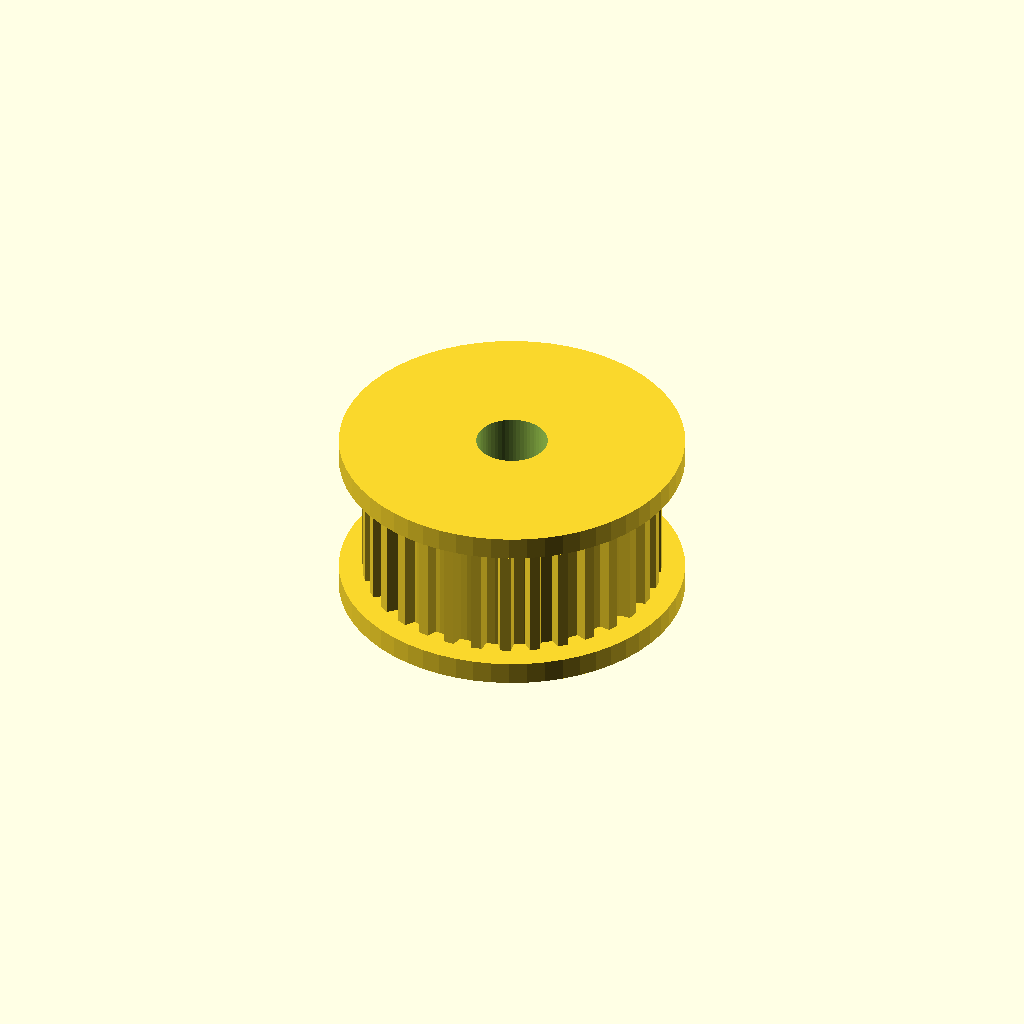
Cell 1 — every parameter at its default value.
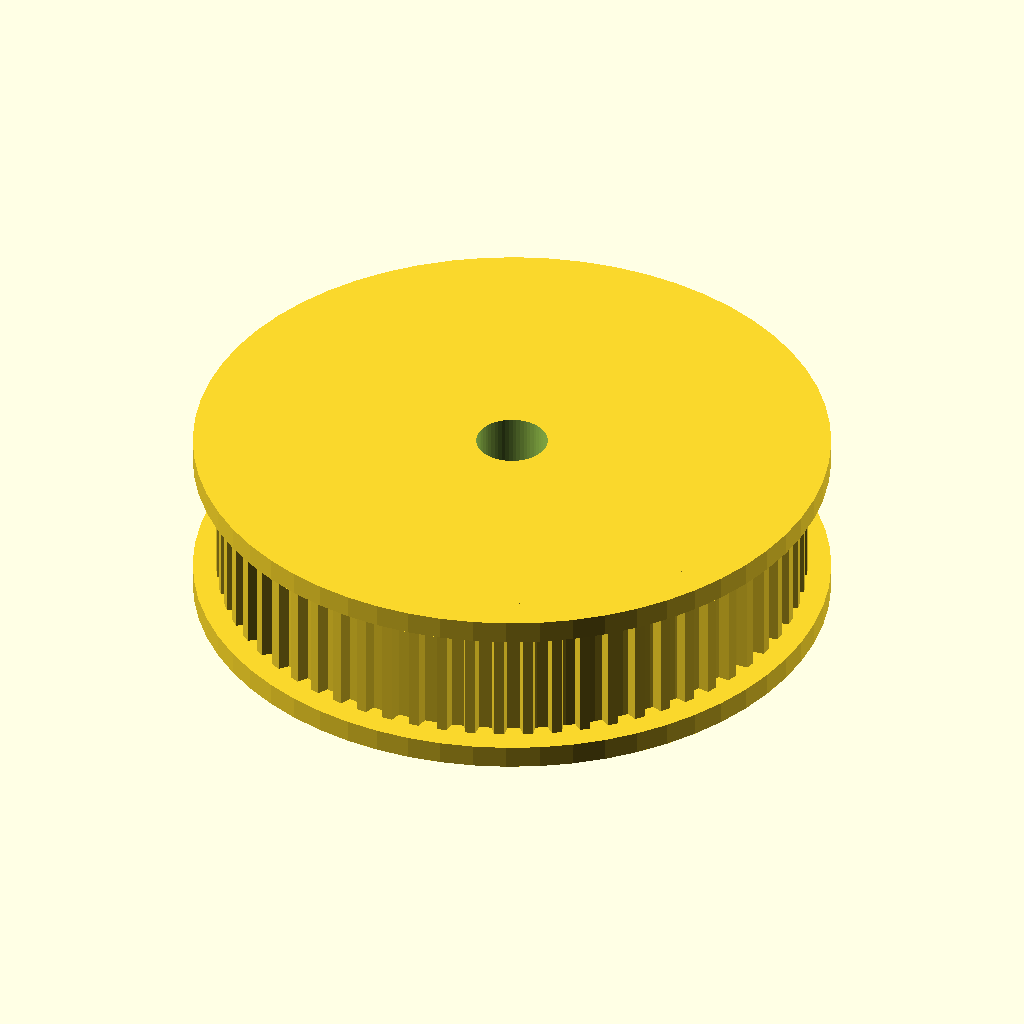
Cell 2: teeth = 64 (everything else at default).
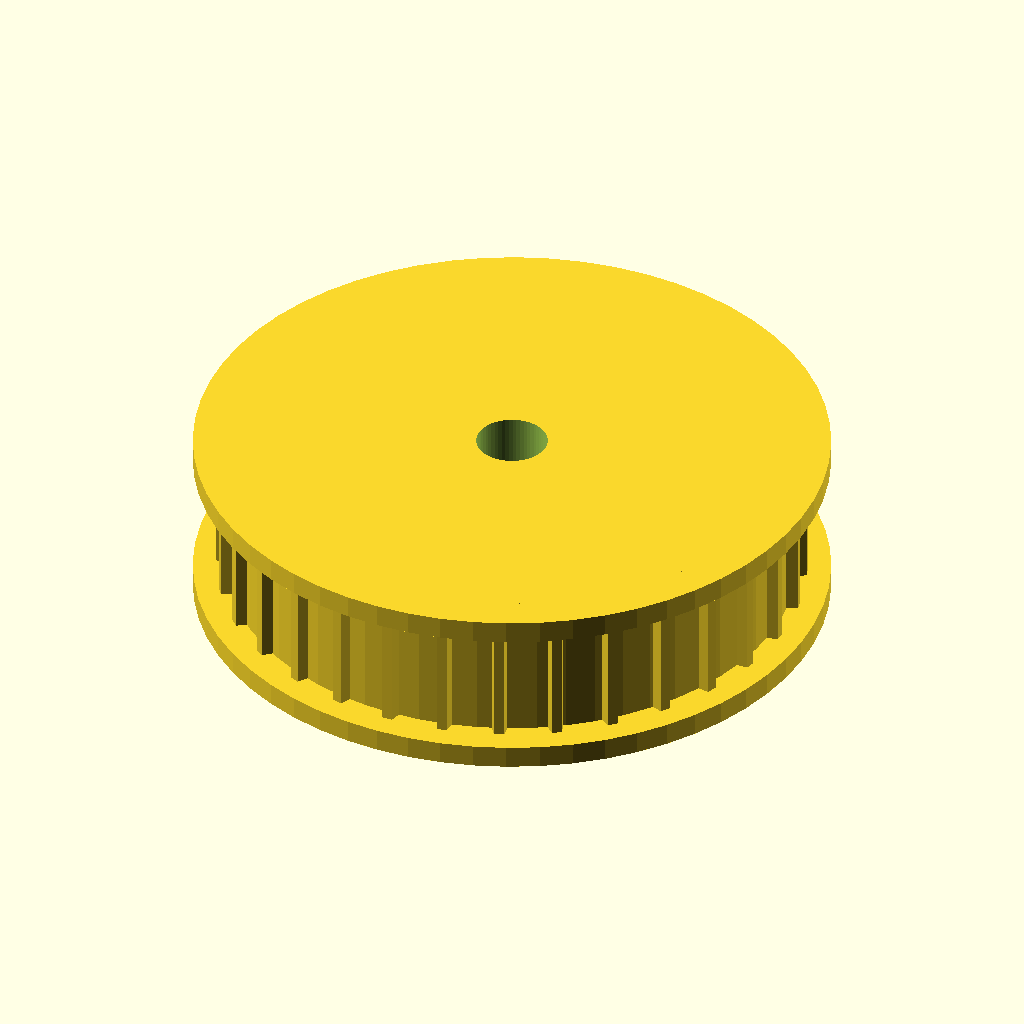
Cell 3 — belt_pitch set to 4, the other parameters unchanged.
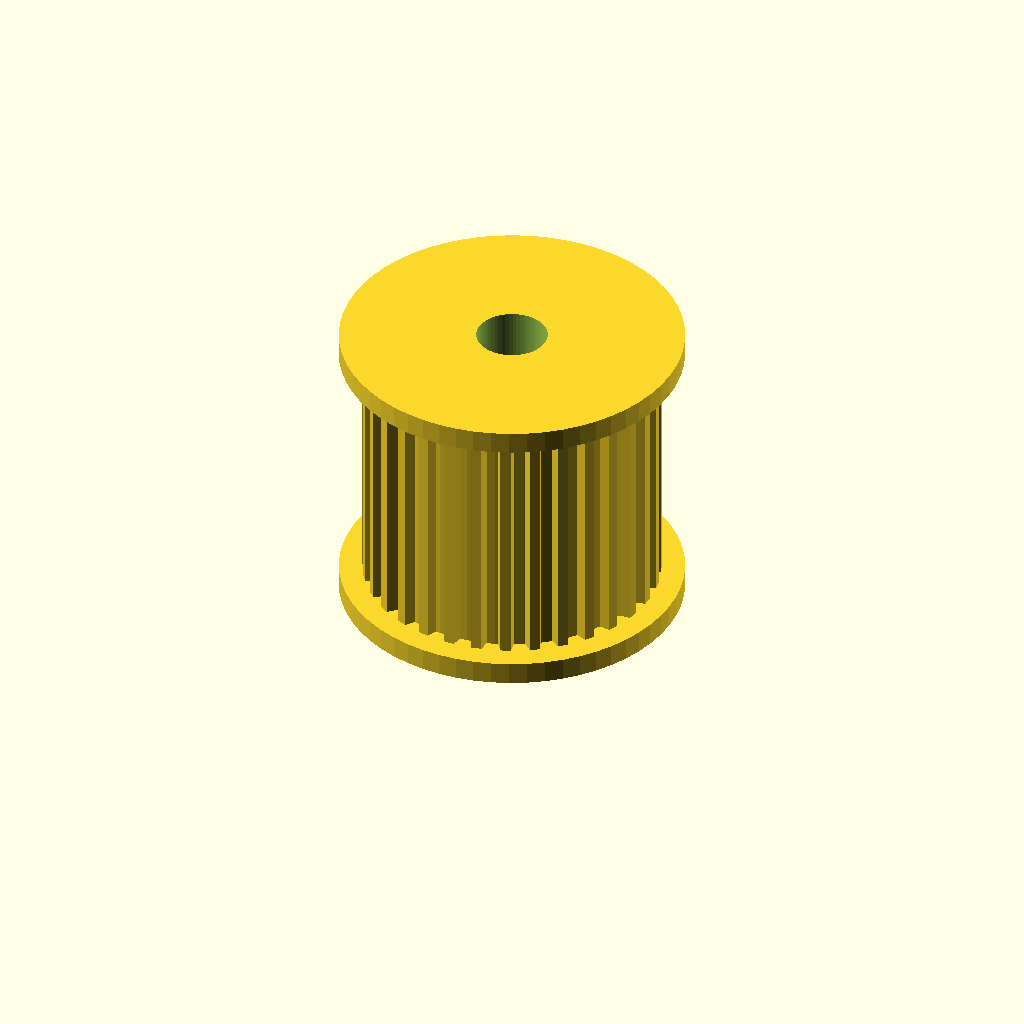
Cell 4: the same model with belt_w = 18.
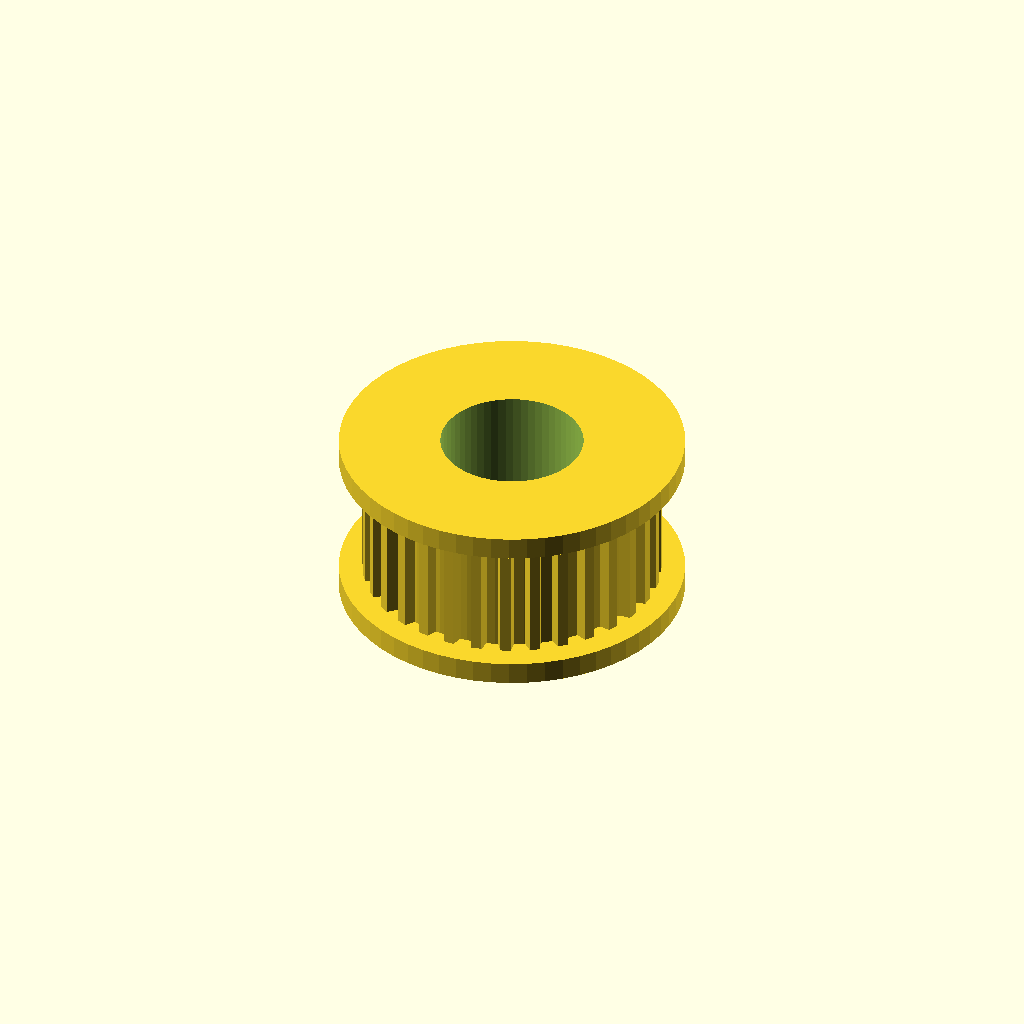
Cell 5 — shaft_d set to 10, the other parameters unchanged.
One fixed orthographic camera (rotation 55°, 0°, 25°; colour scheme Cornfield) for every cell.
The OpenSCAD source (optional_data/data/parts/part_0011.scad):
// GT2 pulley, 32 teeth for 9 mm belt.
$fn = 60;
eps = 0.02;
teeth = 32;
belt_pitch = 2;
belt_w = 9;
shaft_d = 5;
set_screw_d = 3.3;
tooth_depth = 0.75;
tooth_overlap = 0.28;
tooth_base_w = 1.2;
tooth_tip_w = 0.72;
flange_t = 1.6;
core_d = teeth * belt_pitch / PI - 1.0;
body_h = belt_w + 2 * flange_t;
module tooth() {
    linear_extrude(height = belt_w)
        polygon(points = [[-tooth_overlap, -tooth_base_w / 2], [tooth_depth, -tooth_tip_w / 2], [tooth_depth, tooth_tip_w / 2], [-tooth_overlap, tooth_base_w / 2]]);
}
difference() {
    union() {
        cylinder(d = core_d, h = body_h);
        cylinder(d = core_d + 4.8, h = flange_t);
        translate([0, 0, body_h - flange_t]) cylinder(d = core_d + 4.8, h = flange_t);
        for (i = [0 : teeth - 1]) rotate([0, 0, i * 360 / teeth]) translate([core_d / 2, 0, flange_t]) tooth();
    }
    translate([0, 0, -eps]) cylinder(d = shaft_d, h = body_h + 2 * eps);
    translate([-core_d / 2 - eps, 0, body_h / 2]) rotate([0, 90, 0]) cylinder(d = set_screw_d, h = core_d / 2 + 2 * eps);
}
Parameter table extracted from the source (name, type, default, range or options):
eps: number, default 0.02
teeth: number, default 32
belt_pitch: number, default 2
belt_w: number, default 9
shaft_d: number, default 5
set_screw_d: number, default 3.3
tooth_depth: number, default 0.75
tooth_overlap: number, default 0.28
tooth_base_w: number, default 1.2
tooth_tip_w: number, default 0.72
flange_t: number, default 1.6
